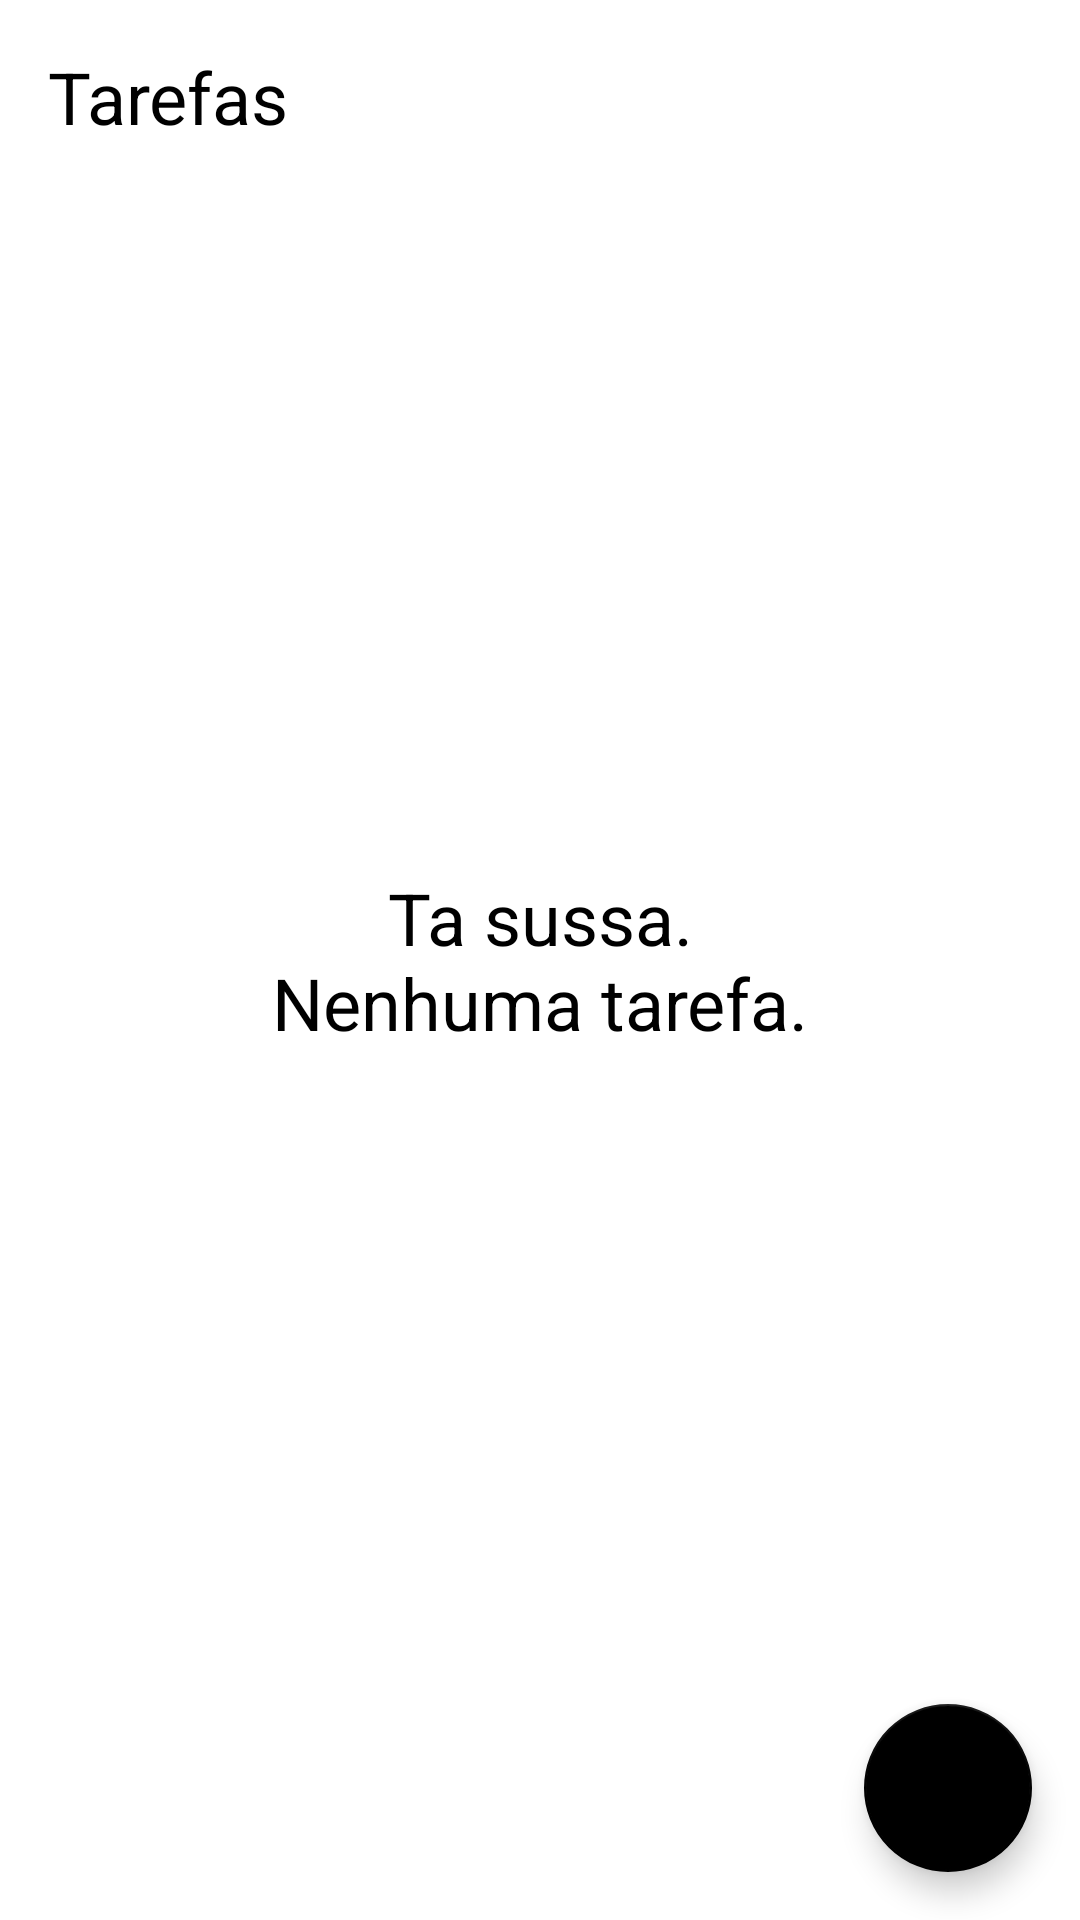

Here is an Android app screen rendered from its layout file. Give the layout XML and the strings, colors and styles it references.
<!-- AndroidManifest.xml: application theme Theme.ToDoList -->
<!-- res/layout/activity_main.xml -->
<?xml version="1.0" encoding="utf-8"?>
<androidx.constraintlayout.widget.ConstraintLayout xmlns:android="http://schemas.android.com/apk/res/android"
    xmlns:app="http://schemas.android.com/apk/res-auto"
    xmlns:tools="http://schemas.android.com/tools"
    android:layout_width="match_parent"
    android:layout_height="match_parent"
    tools:context=".ui.MainActivity">

    <TextView
        android:id="@+id/tv_title"
        android:layout_width="wrap_content"
        android:layout_height="wrap_content"
        android:layout_margin="16dp"
        android:text="@string/label_tasks"
        android:textColor="@color/black"
        android:textSize="24sp"
        app:layout_constraintTop_toTopOf="parent"
        app:layout_constraintStart_toStartOf="parent"
        />

    <include
        android:id="@+id/include_empty_state"
        layout="@layout/empty_state" />

    <androidx.recyclerview.widget.RecyclerView
        android:id="@+id/rv_tasks"
        android:layout_width="match_parent"
        android:layout_height="0dp"
        android:layout_marginTop="16dp"
        app:layout_constraintTop_toBottomOf="@+id/tv_title"
        app:layout_constraintBottom_toTopOf="@+id/fab"
        app:layoutManager="androidx.recyclerview.widget.LinearLayoutManager"
        tools:itemCount="8"
        tools:listitem="@layout/item_task"/>

    <com.google.android.material.floatingactionbutton.FloatingActionButton
        android:id="@+id/fab"
        android:layout_margin="16dp"
        android:layout_width="wrap_content"
        android:layout_height="wrap_content"
        app:srcCompat="@drawable/ic_add"
        app:layout_constraintBottom_toBottomOf="parent"
        app:layout_constraintEnd_toEndOf="parent"
        android:contentDescription="@string/label_create_task" />

</androidx.constraintlayout.widget.ConstraintLayout>
<!-- res/layout/empty_state.xml (included above) -->
<?xml version="1.0" encoding="utf-8"?>
<androidx.constraintlayout.widget.ConstraintLayout xmlns:android="http://schemas.android.com/apk/res/android"
    android:id="@+id/empty_state"
    android:layout_width="match_parent"
    android:layout_height="match_parent"
    xmlns:app="http://schemas.android.com/apk/res-auto"
    android:layout_margin="16dp">

    <TextView
        android:id="@+id/tv_empty_view"
        android:layout_width="0dp"
        android:layout_height="match_parent"
        app:layout_constraintStart_toStartOf="parent"
        app:layout_constraintTop_toTopOf="parent"
        app:layout_constraintEnd_toEndOf="parent"
        android:gravity="center"
        android:text="@string/label_no_tasks"
        android:textSize="24sp"
        android:textColor="@color/black"/>


    

</androidx.constraintlayout.widget.ConstraintLayout>
<!-- res/layout/item_task.xml (included above) -->
<?xml version="1.0" encoding="utf-8"?>
<androidx.constraintlayout.widget.ConstraintLayout xmlns:android="http://schemas.android.com/apk/res/android"
    android:layout_width="match_parent"
    android:layout_height="wrap_content"
    xmlns:app="http://schemas.android.com/apk/res-auto"
    android:layout_margin="16dp">

    <TextView
        android:id="@+id/tv_title"
        android:layout_width="wrap_content"
        android:layout_height="wrap_content"
        android:text="Desenvolver app android"
        app:layout_constraintStart_toStartOf="parent"
        app:layout_constraintTop_toTopOf="parent"
        android:textSize="18dp"
        android:textColor="@color/black"
        android:textStyle="bold"/>

    <TextView
        android:id="@+id/tv_date"
        android:layout_width="wrap_content"
        android:layout_height="wrap_content"
        android:text="01/01/2021 16:19"
        app:layout_constraintStart_toStartOf="@+id/tv_title"
        app:layout_constraintTop_toBottomOf="@+id/tv_title"
        android:textSize="16dp"
        android:textColor="@color/black"/>
    
    <androidx.appcompat.widget.AppCompatImageView
        android:id="@+id/iv_more"
        android:layout_width="36dp"
        android:layout_height="36dp"
        app:layout_constraintEnd_toEndOf="parent"
        app:layout_constraintTop_toTopOf="parent"
        app:layout_constraintBottom_toBottomOf="parent"
        app:srcCompat="@drawable/ic_more"/>

</androidx.constraintlayout.widget.ConstraintLayout>
<!-- resources referenced by this layout -->
<resources>
  <string name="label_create_task">Criar Tarefa</string>
  <string name="label_no_tasks">Ta sussa.\nNenhuma tarefa.</string>
  <string name="label_tasks">Tarefas</string>
  <style name="Theme.ToDoList" parent="Theme.MaterialComponents.Light.NoActionBar">
         <item name="colorPrimary">@color/black</item>
          <item name="colorPrimaryDark">@color/black</item>
          <item name="colorSecondary">@color/black</item>
          <item name="colorOnSecondary">@color/white</item>
      </style>
  <!-- not gathered from this repository: default colours our renderer supplied (Android Studio template values) -->
  <color name="black">#FF000000</color>
  <color name="white">#FFFFFFFF</color>
</resources>
